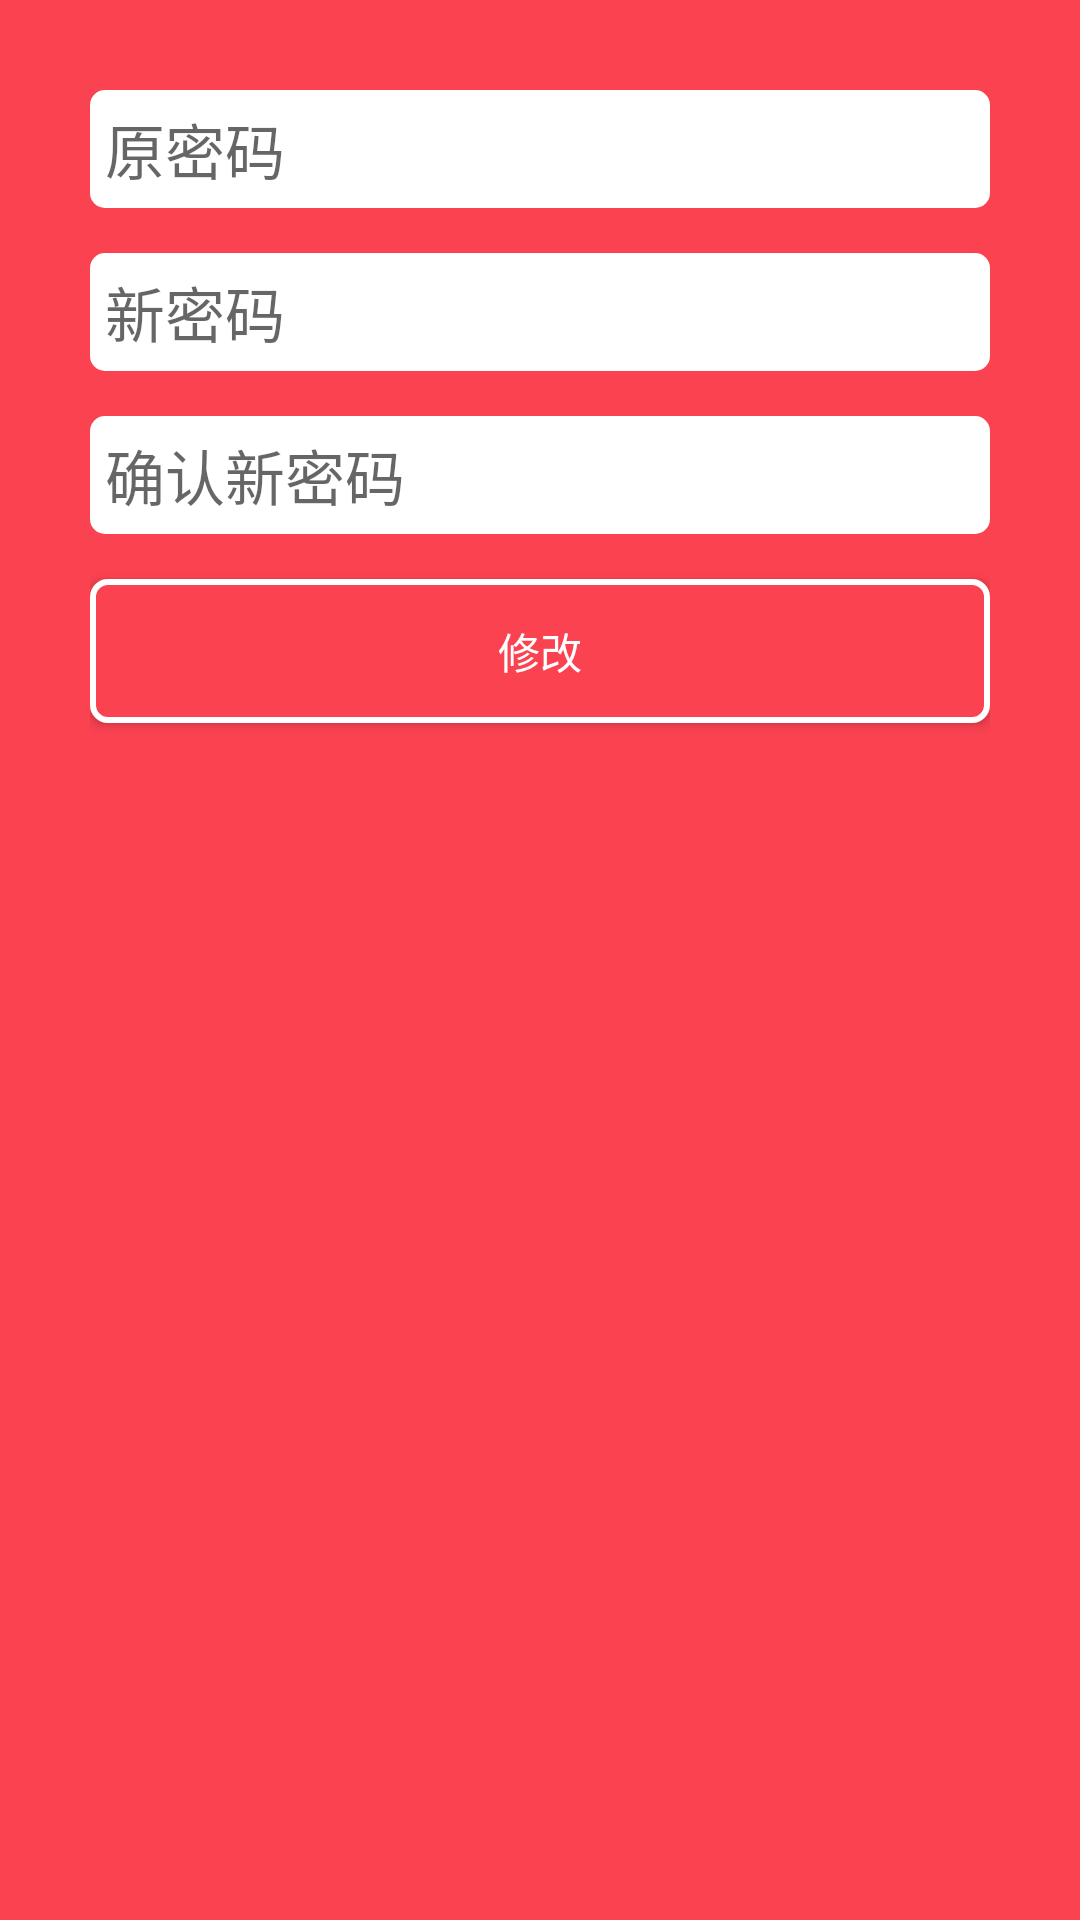

Produce the Android XML layout that renders to this screen, including the resource entries it uses.
<!-- AndroidManifest.xml: activity theme ActivityTheme -->
<!-- res/layout/activity_update_pass.xml -->
<?xml version="1.0" encoding="utf-8"?>
<LinearLayout xmlns:android="http://schemas.android.com/apk/res/android"
    xmlns:tools="http://schemas.android.com/tools"
    android:layout_width="match_parent"
    android:layout_height="match_parent"
    android:background="@color/colorAccent"
    android:orientation="vertical"
    android:padding="30dp"
    tools:context="com.shuaijie.codenote.ui.UpdatePassActivity">

    <EditText
        android:id="@+id/oldPassword"
        android:layout_width="match_parent"
        android:layout_height="wrap_content"
        android:layout_marginBottom="15dp"
        android:background="@drawable/input_bg"
        android:hint="原密码"
        android:inputType="textPassword"
        android:padding="5dp"
        android:textSize="20sp" />

    <EditText
        android:id="@+id/newPassword"
        android:layout_width="match_parent"
        android:layout_height="wrap_content"
        android:layout_marginBottom="15dp"
        android:background="@drawable/input_bg"
        android:hint="新密码"
        android:inputType="textPassword"
        android:padding="5dp"
        android:textSize="20sp" />

    <EditText
        android:id="@+id/preNewPassword"
        android:layout_width="match_parent"
        android:layout_height="wrap_content"
        android:layout_marginBottom="15dp"
        android:background="@drawable/input_bg"
        android:hint="确认新密码"
        android:inputType="textPassword"
        android:padding="5dp"
        android:textSize="20sp" />

    <Button
        android:layout_width="match_parent"
        android:layout_height="wrap_content"
        android:background="@drawable/btn_login_bg"
        android:onClick="updatePass"
        android:text="修改"
        android:textColor="@drawable/text_press" />
</LinearLayout>
<!-- resources referenced by this layout -->
<resources>
  <color name="colorAccent">#FA4251</color>
  <!-- drawable btn_login_bg (drawable) -->
  <?xml version="1.0" encoding="utf-8"?>
  <selector xmlns:android="http://schemas.android.com/apk/res/android">
      <item android:state_pressed="false">
          <shape android:shape="rectangle">
              <solid android:color="@color/colorAccent" />
              <corners android:radius="5dp" />
              <stroke android:width="2dp" android:color="@color/white" />
          </shape>
      </item>
      <item android:state_pressed="true">
          <shape android:shape="rectangle">
              <solid android:color="@color/white" />
              <corners android:radius="5dp" />
              <stroke android:width="2dp" android:color="@color/white" />
          </shape>
      </item>
  </selector>
  <!-- drawable input_bg (drawable) -->
  <?xml version="1.0" encoding="utf-8"?>
  <shape xmlns:android="http://schemas.android.com/apk/res/android"
      android:shape="rectangle">
      <corners android:radius="5dp" />
      <solid android:color="@color/white" />
  
  </shape>
  <!-- drawable text_press (drawable) -->
  <?xml version="1.0" encoding="utf-8"?>
  <selector xmlns:android="http://schemas.android.com/apk/res/android">
      <item android:color="@color/white" android:state_pressed="false" />
      <item android:color="@color/colorAccent" android:state_pressed="true" />
  </selector>
  <style name="ActivityTheme" parent="Theme.AppCompat.Light.DarkActionBar">
          <item name="colorPrimary">@color/colorPrimary</item>
          <item name="colorPrimaryDark">@color/colorPrimaryDark</item>
          <item name="colorAccent">@color/colorAccent</item>
          <item name="android:windowBackground">@android:color/transparent</item>
          <item name="android:colorBackgroundCacheHint">@null</item>
          <item name="android:windowIsTranslucent">true</item>
      </style>
  <color name="white">#ffffff</color>
  <color name="colorPrimary">#FA4251</color>
  <color name="colorPrimaryDark">#FA4251</color>
</resources>
